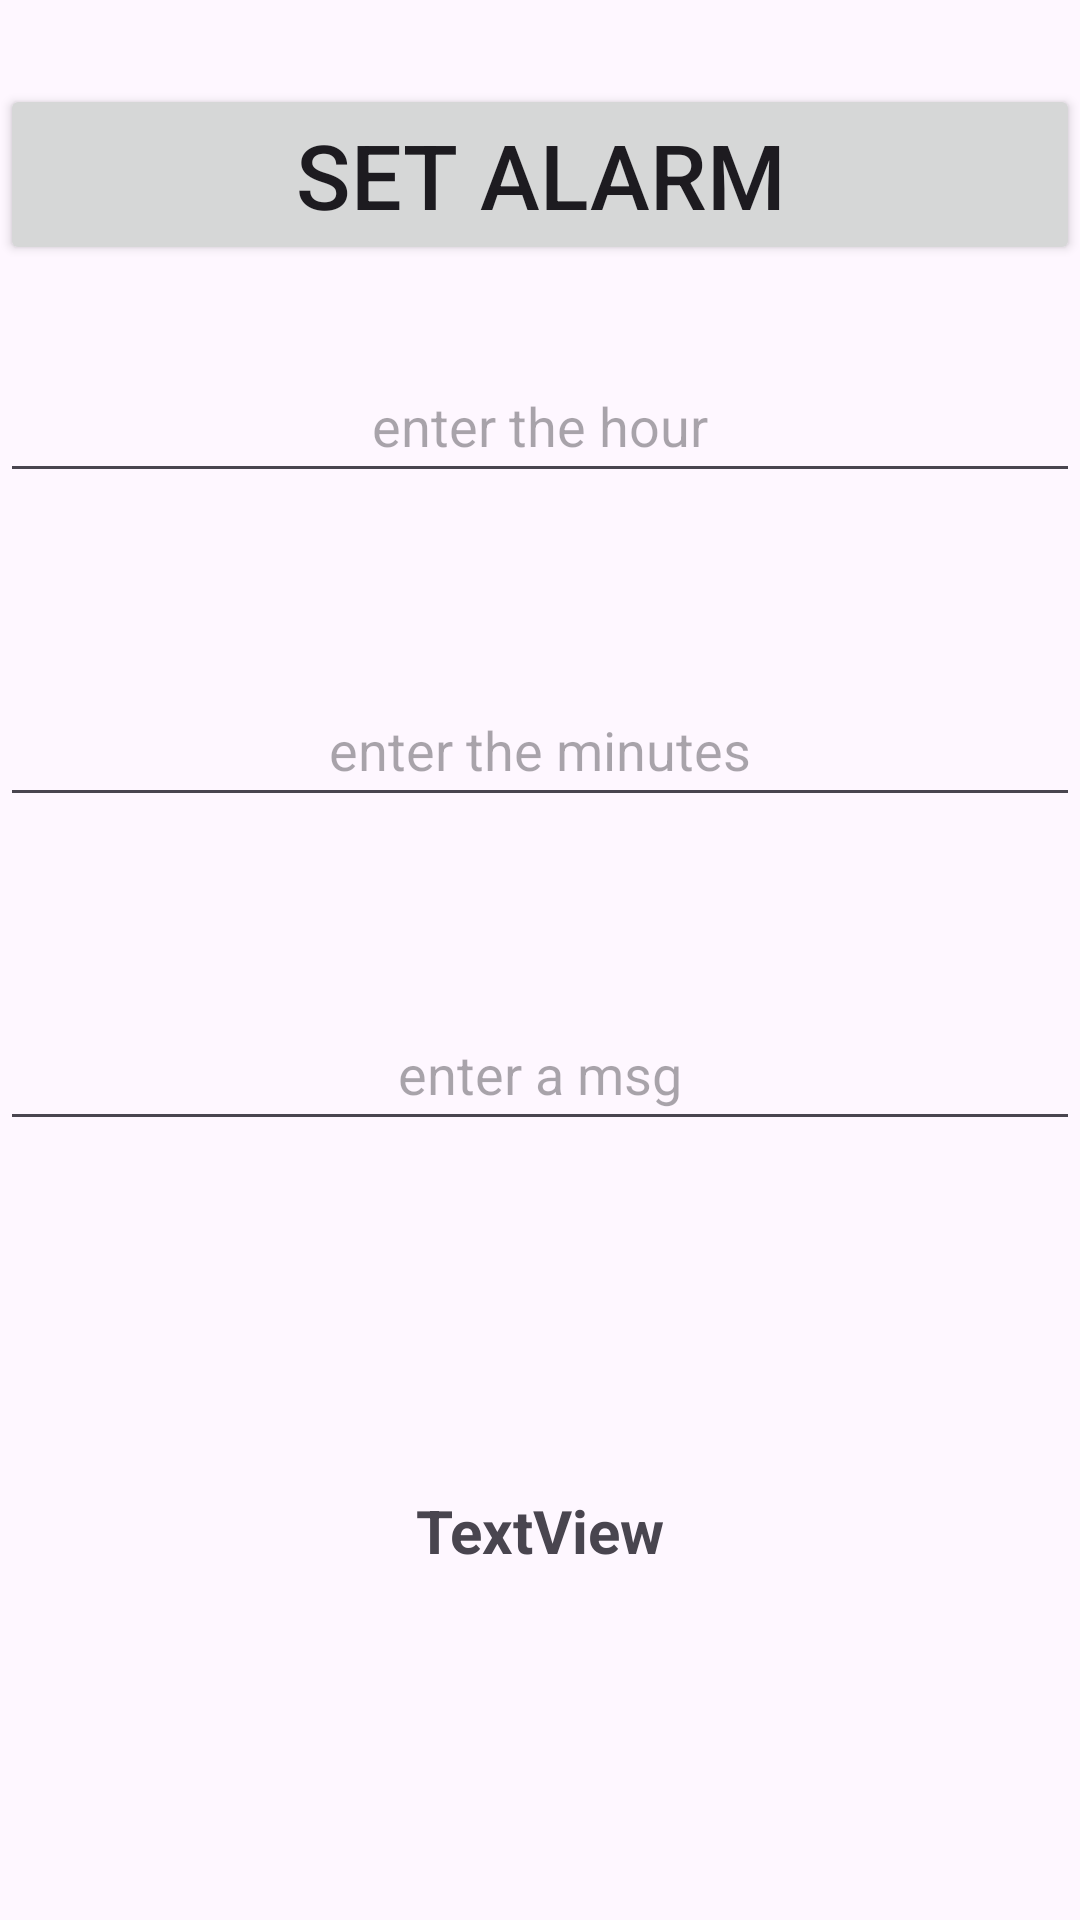

The Android layout XML behind this screen, and the referenced resources:
<!-- AndroidManifest.xml: application theme Theme.Intent_Implicitintent_explicitintent -->
<!-- res/layout/activity_implicit_intent_set_alarm.xml -->
<?xml version="1.0" encoding="utf-8"?>
<androidx.constraintlayout.widget.ConstraintLayout xmlns:android="http://schemas.android.com/apk/res/android"
    xmlns:app="http://schemas.android.com/apk/res-auto"
    xmlns:tools="http://schemas.android.com/tools"
    android:id="@+id/main"
    android:layout_width="match_parent"
    android:layout_height="match_parent"
    tools:context="new_way_intent.NEW_WAY_FOR_RESULT_IMPLICIT_INTENT_SET_ALARM">

    <Button
        android:id="@+id/button_set_alarm"
        android:layout_width="0dp"
        android:layout_height="wrap_content"
        android:layout_marginTop="28dp"
        android:text="set alarm"
        android:textSize="30sp"
        app:layout_constraintEnd_toEndOf="parent"
        app:layout_constraintHorizontal_bias="0.0"
        app:layout_constraintStart_toStartOf="parent"
        app:layout_constraintTop_toTopOf="parent" />

    <EditText
        android:id="@+id/editTextTime_hour"
        android:layout_width="0dp"
        android:layout_height="wrap_content"
        android:layout_marginTop="28dp"
        android:ems="10"
        android:gravity="center"
        android:hint="enter the hour"
        android:inputType="time"
        android:minHeight="48dp"
        app:layout_constraintEnd_toEndOf="parent"
        app:layout_constraintHorizontal_bias="0.0"
        app:layout_constraintStart_toStartOf="parent"
        app:layout_constraintTop_toBottomOf="@+id/button_set_alarm" />

    <EditText
        android:id="@+id/editTextTime_minutes"
        android:layout_width="0dp"
        android:layout_height="wrap_content"
        android:layout_marginTop="60dp"
        android:ems="10"
        android:gravity="center"
        android:hint="enter the minutes"
        android:inputType="time"
        android:minHeight="48dp"
        app:layout_constraintEnd_toEndOf="parent"
        app:layout_constraintStart_toStartOf="parent"
        app:layout_constraintTop_toBottomOf="@+id/editTextTime_hour" />

    <TextView
        android:id="@+id/textview_result"
        android:layout_width="0dp"
        android:layout_height="0dp"
        android:layout_margin="30dp"
        android:layout_marginBottom="158dp"
        android:gravity="center"
        android:text="TextView"
        android:textSize="20sp"
        android:textStyle="bold"
        app:layout_constraintBottom_toBottomOf="parent"
        app:layout_constraintEnd_toEndOf="parent"
        app:layout_constraintHorizontal_bias="0.0"
        app:layout_constraintStart_toStartOf="parent"
        app:layout_constraintTop_toBottomOf="@+id/editText_Alarm_messgage" />

    <EditText
        android:id="@+id/editText_Alarm_messgage"
        android:layout_width="0dp"
        android:layout_height="wrap_content"
        android:layout_marginTop="60dp"
        android:ems="10"
        android:gravity="center"
        android:hint="enter a msg"
        android:inputType="text"
        android:minHeight="48dp"
        app:layout_constraintEnd_toEndOf="parent"
        app:layout_constraintStart_toStartOf="parent"
        app:layout_constraintTop_toBottomOf="@+id/editTextTime_minutes" />

</androidx.constraintlayout.widget.ConstraintLayout>
<!-- resources referenced by this layout -->
<resources>
  <style name="Theme.Intent_Implicitintent_explicitintent" parent="Base.Theme.Intent_Implicitintent_explicitintent" />
  <style name="Base.Theme.Intent_Implicitintent_explicitintent" parent="Theme.Material3.DayNight.NoActionBar">
          
          
      </style>
</resources>
